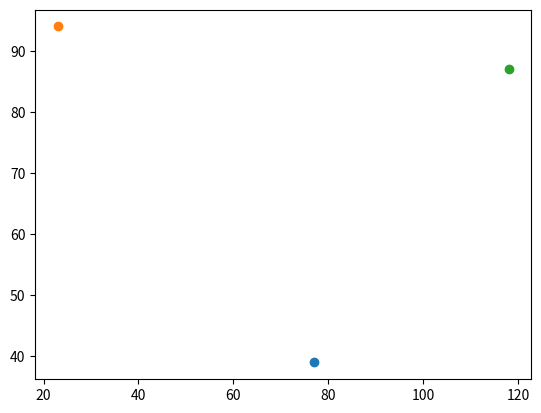

The matplotlib source for this figure:
#To-do:
#1 make random velocity proportional to pottential
    #to make it bounce off really fast when they are too close together
#2 low-priority: Convert to numpy to make more effectient

import random, math, time, copy, csv
import matplotlib.pyplot as plt

box_size = 150 #volume
ep = 1 #minimum pottential in u-units (uday-units)
sig = 100 #distance in u-units where pottential is zero
offset_limit = 2 #temp

def show(particles, save):
    fig = plt.figure()
    ax = fig.add_subplot()#projection="3d")
    for particle in particles:
        ax.scatter(particle[0], particle[1])#,particle[2])
    if save is True: plt.savefig("particles.jpg") 
    plt.show()


def spawn_particles(n):
    particles = []
    for i in range(n):
        particle = [random.randint(0, box_size), random.randint(0, box_size)]#, random.randint(0, box_size)]
        particles.append(particle)
    return particles

def random_offset(particles):
    particles_copy = copy.deepcopy(particles)
    for particle in particles_copy:
        #print(particle, "before")
        particle[0] = abs(particle[0] + random.randint(-offset_limit, offset_limit)) if particle[0] < box_size-offset_limit else abs(particle[0]-offset_limit)
        particle[1] = abs(particle[1] + random.randint(-offset_limit, offset_limit)) if particle[1] < box_size-offset_limit else abs(particle[1]-offset_limit)
        #particle[2] = abs(particle[2] + random.randint(-offset_limit, offset_limit)) if particle[2] < box_size-offset_limit else abs(particle[2]-offset_limit)
        #print(particle, "after")
    return particles_copy

def distance(particles):
    distance_table = []
    for particle1 in particles:
        temp_table = []
        for particle2 in particles:
            distance = math.sqrt((particle2[0]-particle1[0])**2 + (particle2[1]-particle1[1])**2)#+ (particle2[2]-particle1[2])**2)
            temp_table.append(distance)
        distance_table.append(temp_table)
    return distance_table

def pottential(distances):
    pot_table = []
    for distance_x in distances:
        temp_table = []
        for distance in distance_x:
            r = distance
            pottential = 0 if distance == 0 else 4*ep*(((sig/r)**12) - ((sig/r)**6))
            temp_table.append(pottential)
        pot_table.append(temp_table)
    return pot_table    

def compute(potts):
    sum = 0
    for i in potts:
        for j in i:
            sum+=j
    return sum/2

'''
distances = [[0,0], [0,0]]
with open("bacon.csv", "w", newline="\n") as csvfile:
    for i in range(box_size):
        distances[0][1] = i
        distances[1][0] = i
        potts = pottential(distances)
        pott = compute(potts)
        writer = csv.writer(csvfile)
        writer.writerow([distances[0][1], pott])
'''

particles = spawn_particles(3)
iteration = 0
info = []

while True:
    distance_ = distance(particles)
    potts = pottential(distance_)
    pott = compute(potts)
#debug point
    offset_particles = random_offset(particles)
    distance_o = distance(offset_particles)
    potts_o = pottential(distance_o)
    pott_o = compute(potts_o)
    
    #Send to LOCAL minima
    '''
    negative_pott = pott<0
    negative_pott_o = pott_o<0
    if negative_pott and negative_pott_o: 
        comparisn = pott > pott_o
    elif not negative_pott and not negative_pott_o:
        comparisn = pott > pott_o
    else:
        comparisn = abs(pott) > abs(pott_o)
    '''
    
    #Send to GLOBAL minima
    
    ratio = pott_o/pott if pott != 0 else 2
    print(ratio)
    if ratio < random.random()*10:
        comparisn = True
    else:
        comparisn = False

    if comparisn: #Without using ratio and shit so doesn't account for local minima
        particles = offset_particles
        print("yeah bitch")
    else:
        print("no bitch")
    
    #Write data to CSV
    data = [distance_[0][1], distance_o[0][1], pott, pott_o]
    file_name = "eggs2.csv"
    if iteration == 0:
        with open(file_name, 'w', newline='\n') as csvfile:
            writer = csv.writer(csvfile, delimiter=',')
            writer.writerow(data)
    else:
        with open(file_name, 'a', newline='\n') as csvfile:
            writer = csv.writer(csvfile, delimiter=',')
            writer.writerow(data)
    
    if iteration >= 10000:
        break
    iteration+=1
show(particles, save=True)    
